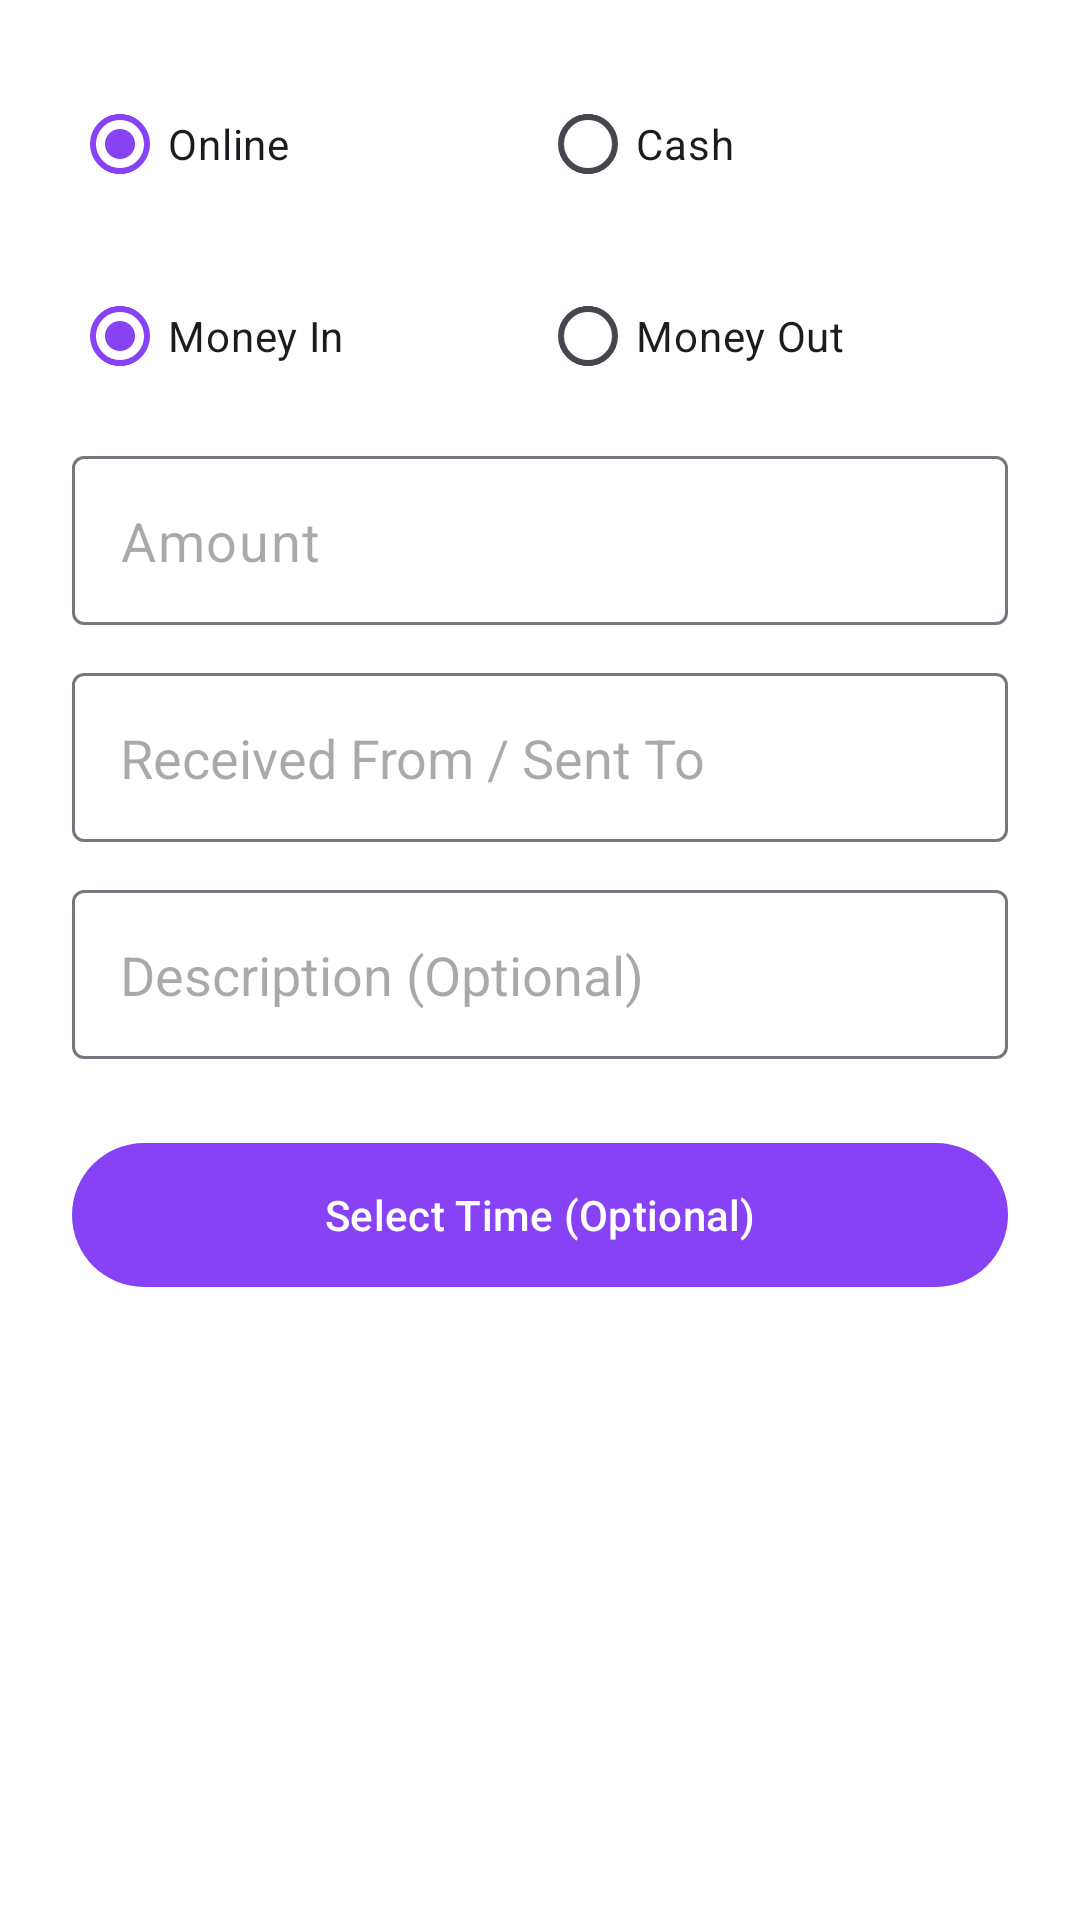

Write the Android layout XML for this screen, with the resource values it uses.
<!-- AndroidManifest.xml: application theme Base.Theme.ExpensesManagerByAP -->
<!-- res/layout/dialog_add_transaction.xml -->
<?xml version="1.0" encoding="utf-8"?>
<LinearLayout xmlns:android="http://schemas.android.com/apk/res/android"
    xmlns:app="http://schemas.android.com/apk/res-auto"
    android:layout_width="match_parent"
    android:layout_height="wrap_content"
    android:orientation="vertical"
    android:padding="24dp">

    
    <RadioGroup
        android:id="@+id/rg_transaction_mode"
        android:layout_width="match_parent"
        android:layout_height="wrap_content"
        android:orientation="horizontal"
        android:layout_marginBottom="16dp">

        <RadioButton
            android:id="@+id/rb_online"
            android:layout_width="0dp"
            android:layout_height="wrap_content"
            android:layout_weight="1"
            android:checked="true"
            android:text="Online" />

        <RadioButton
            android:id="@+id/rb_cash"
            android:layout_width="0dp"
            android:layout_height="wrap_content"
            android:layout_weight="1"
            android:text="Cash" />
    </RadioGroup>

    
    <RadioGroup
        android:id="@+id/rg_transaction_type"
        android:layout_width="match_parent"
        android:layout_height="wrap_content"
        android:orientation="horizontal"
        android:layout_marginBottom="16dp">

        <RadioButton
            android:id="@+id/rb_money_in"
            android:layout_width="0dp"
            android:layout_height="wrap_content"
            android:layout_weight="1"
            android:checked="true"
            android:text="@string/money_in" />

        <RadioButton
            android:id="@+id/rb_money_out"
            android:layout_width="0dp"
            android:layout_height="wrap_content"
            android:layout_weight="1"
            android:text="@string/money_out" />
    </RadioGroup>

    
    <com.google.android.material.textfield.TextInputLayout
        android:layout_width="match_parent"
        android:layout_height="wrap_content"
        android:layout_marginBottom="16dp"
        app:hintEnabled="false">

        <com.google.android.material.textfield.TextInputEditText
            android:id="@+id/et_amount"
            android:layout_width="match_parent"
            android:layout_height="wrap_content"
            android:hint="@string/amount_hint"
            android:textSize="18sp"
            android:padding="16dp"
            android:gravity="top|start"
            android:inputType="numberDecimal|textMultiLine"
            android:minLines="1"
            android:maxLines="10"
            android:scrollHorizontally="false" />
    </com.google.android.material.textfield.TextInputLayout>

    
    <com.google.android.material.textfield.TextInputLayout
        android:layout_width="match_parent"
        android:layout_height="wrap_content"
        android:layout_marginBottom="16dp"
        app:hintEnabled="false">

        <AutoCompleteTextView
            android:id="@+id/et_person"
            android:layout_width="match_parent"
            android:layout_height="wrap_content"
            android:hint="@string/person_hint"
            android:textSize="18sp"
            android:padding="16dp"
            android:gravity="top|start"
            android:inputType="textCapWords|textMultiLine"
            android:minLines="1"
            android:maxLines="10"
            android:scrollHorizontally="false" />
    </com.google.android.material.textfield.TextInputLayout>

    
    <Spinner
        android:id="@+id/spinner_payment_app_dialog"
        android:layout_width="match_parent"
        android:layout_height="56dp"
        android:spinnerMode="dropdown"
        android:theme="@style/OneUITheme"
        android:layout_marginBottom="16dp"
        android:minHeight="48dp"
        android:visibility="gone" />

    
    <com.google.android.material.textfield.TextInputLayout
        android:layout_width="match_parent"
        android:layout_height="wrap_content"
        android:layout_marginBottom="16dp"
        app:hintEnabled="false">

        <AutoCompleteTextView
            android:id="@+id/et_description"
            android:layout_width="match_parent"
            android:layout_height="wrap_content"
            android:hint="@string/description_hint"
            android:textSize="18sp"
            android:padding="16dp"
            android:gravity="top|start"
            android:inputType="textCapSentences|textMultiLine"
            android:minLines="1"
            android:maxLines="10"
            android:scrollHorizontally="false" />
    </com.google.android.material.textfield.TextInputLayout>

    
    <com.google.android.material.button.MaterialButton
        android:id="@+id/btn_time_picker"
        android:layout_width="match_parent"
        android:layout_height="56dp"
        android:text="@string/select_time_optional"
        android:layout_marginTop="8dp"
        app:icon="@drawable/ic_oui_time" />

</LinearLayout>
<!-- resources referenced by this layout -->
<resources>
  <string name="amount_hint">Amount</string>
  <string name="description_hint">Description (Optional)</string>
  <string name="money_in">Money In</string>
  <string name="money_out">Money Out</string>
  <string name="person_hint">Received From / Sent To</string>
  <string name="select_time_optional">Select Time (Optional)</string>
  <color name="md_theme_light_primary">#8642F4</color>
  <color name="md_theme_light_onPrimary">#FFFFFF</color>
  <color name="md_theme_light_primaryContainer">#EADDFF</color>
  <color name="md_theme_light_onPrimaryContainer">#2A0053</color>
  <color name="md_theme_light_secondary">#645A70</color>
  <color name="md_theme_light_onSecondary">#FFFFFF</color>
  <color name="md_theme_light_secondaryContainer">#EADDFF</color>
  <color name="md_theme_light_onSecondaryContainer">#1F182B</color>
  <color name="md_theme_light_tertiary">#7D5260</color>
  <color name="md_theme_light_onTertiary">#FFFFFF</color>
  <color name="md_theme_light_tertiaryContainer">#FFD8E4</color>
  <color name="md_theme_light_onTertiaryContainer">#31111D</color>
  <color name="md_theme_light_error">#B3261E</color>
  <color name="md_theme_light_onError">#FFFFFF</color>
  <color name="md_theme_light_errorContainer">#F9DEDC</color>
  <color name="md_theme_light_onErrorContainer">#410E0B</color>
  <color name="md_theme_light_background">#FFFFFF</color>
  <color name="md_theme_light_onBackground">#1C1B1F</color>
  <color name="md_theme_light_surface">#FFFFFF</color>
  <color name="md_theme_light_onSurface">#1C1B1F</color>
  <color name="md_theme_light_surfaceVariant">#E7E0EC</color>
  <color name="md_theme_light_onSurfaceVariant">#49454F</color>
  <color name="md_theme_light_outline">#79747E</color>
  <color name="md_theme_light_inverseOnSurface">#F4EFF4</color>
  <color name="md_theme_light_inverseSurface">#313033</color>
  <color name="md_theme_light_inversePrimary">#D0BCFF</color>
  <style name="App.MaterialAlertDialogTheme" parent="ThemeOverlay.Material3.MaterialAlertDialog">
          <item name="android:windowBackground">@drawable/dialog_background</item>
          <item name="colorSurfaceContainer">?attr/colorSurfaceVariant</item>
      </style>
  <!-- drawable dialog_background (drawable) -->
  <?xml version="1.0" encoding="utf-8"?>
  <shape xmlns:android="http://schemas.android.com/apk/res/android"
      android:shape="rectangle">
  
      
      <solid android:color="@color/cardview_dark_background" />
  
      
      <corners android:radius="50dp" />
  
      
      <stroke
          android:width="1dp" />
  </shape>
</resources>
